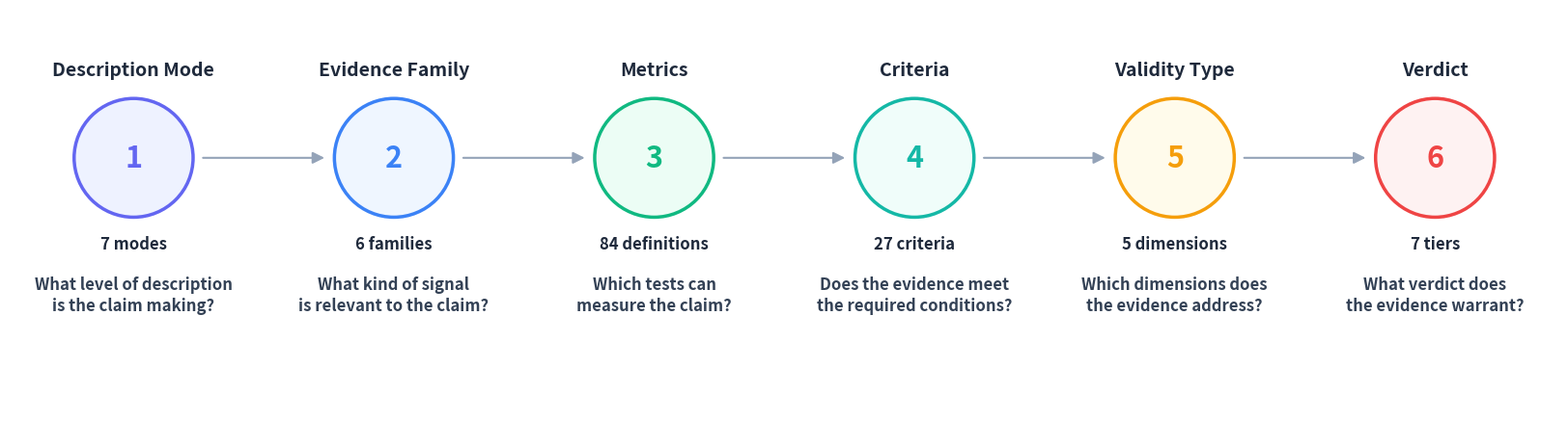

Write Python code to recreate this figure. (Note: this script raises an exception after producing the figure.)
import matplotlib.pyplot as plt

stages_6 = [
    ("Description Mode", "7 modes", "What level of description\nis the claim making?"),
    ("Evidence Family", "6 families", "What kind of signal\nis relevant to the claim?"),
    ("Metrics", "84 definitions", "Which tests can\nmeasure the claim?"),
    ("Criteria", "27 criteria", "Does the evidence meet\nthe required conditions?"),
    ("Validity Type", "5 dimensions", "Which dimensions does\nthe evidence address?"),
    ("Verdict", "7 tiers", "What verdict does\nthe evidence warrant?"),
]

colors_6 = ['#6366f1', '#3b82f6', '#10b981', '#14b8a6', '#f59e0b', '#ef4444']
light_6 = ['#eef2ff', '#eff6ff', '#ecfdf5', '#f0fdfa', '#fffbeb', '#fef2f2']

outdir = '/Users/elliottower/Documents/GitHub/mechanistic-validity/docs/paper/UPDATED_PAPER/figures'


def variant_b():
    """Title + count only, no questions."""
    fig, ax = plt.subplots(figsize=(18, 3.5))
    ax.set_xlim(-0.5, 12)
    ax.set_ylim(-1.0, 2.0)
    ax.set_aspect('equal')
    ax.axis('off')

    n = len(stages_6)
    spacing = 10.5 / (n - 1)
    x_positions = [0.5 + i * spacing for i in range(n)]
    cy = 0.5
    r = 0.48

    ax.plot([x_positions[0], x_positions[-1]], [cy, cy],
            color='#e2e8f0', linewidth=3, zorder=1, solid_capstyle='round')

    for i, (title, count, question) in enumerate(stages_6):
        x = x_positions[i]
        circle = plt.Circle((x, cy), r, facecolor=light_6[i], edgecolor=colors_6[i],
                             linewidth=2.5, zorder=2)
        ax.add_patch(circle)
        ax.text(x, cy - 0.01, str(i + 1), ha='center', va='center',
                fontsize=18, fontweight='bold', color=colors_6[i], zorder=3,
                fontfamily='sans-serif')
        ax.text(x, cy + r + 0.15, title, ha='center', va='bottom',
                fontsize=14, fontweight='bold', color='#1e293b', fontfamily='sans-serif')
        ax.text(x, cy - r - 0.15, count, ha='center', va='top',
                fontsize=12, fontweight='600', color='#334155', fontfamily='sans-serif')

    fig.patch.set_facecolor('white')
    ax.set_facecolor('white')
    fig.tight_layout(pad=0.3)
    fig.savefig(f'{outdir}/pipeline-B.pdf', bbox_inches='tight', facecolor='white')
    fig.savefig(f'{outdir}/pipeline-B.png', bbox_inches='tight', dpi=300, facecolor='white')
    plt.close()
    print("B: title + count only")


def variant_d():
    """2-row paired layout, fixed rendering."""
    fig, ax = plt.subplots(figsize=(16, 5.5))
    ax.set_xlim(-1.0, 11.5)
    ax.set_ylim(-2.2, 3.2)
    ax.set_aspect('equal')
    ax.axis('off')

    r = 0.45
    col_x = [1.0, 4.0, 7.0, 10.0]

    pairs = [
        [("Description\nMode", "7 modes", '#6366f1', '#eef2ff', 1),
         ("Evidence\nFamily", "6 families", '#3b82f6', '#eff6ff', 2)],
        [("Metrics", "58 metrics", '#10b981', '#ecfdf5', 3)],
        [("Criteria", "27 criteria", '#14b8a6', '#f0fdfa', 4),
         ("Validity\nType", "5 dimensions", '#f59e0b', '#fffbeb', 5)],
        [("Verdict", "7 tiers", '#ef4444', '#fef2f2', 6)],
    ]

    top_y = 1.5
    bot_y = -0.5
    mid_y = 0.5

    for col_idx, group in enumerate(pairs):
        cx = col_x[col_idx]
        if len(group) == 2:
            for row_idx, (title, count, color, light, num) in enumerate(group):
                y = top_y if row_idx == 0 else bot_y
                circle = plt.Circle((cx, y), r, facecolor=light, edgecolor=color,
                                     linewidth=2.5, zorder=2)
                ax.add_patch(circle)
                ax.text(cx, y - 0.01, str(num), ha='center', va='center',
                        fontsize=16, fontweight='bold', color=color, zorder=3,
                        fontfamily='sans-serif')
                ax.text(cx, y + r + 0.15, title, ha='center', va='bottom',
                        fontsize=11.5, fontweight='bold', color='#1e293b',
                        fontfamily='sans-serif', linespacing=1.2)
                ax.text(cx, y - r - 0.12, count, ha='center', va='top',
                        fontsize=10.5, fontweight='600', color='#334155', fontfamily='sans-serif')
            ax.plot([cx, cx], [top_y - r - 0.05, bot_y + r + 0.05], color='#cbd5e1',
                    linewidth=1.5, linestyle='--', zorder=1)
        else:
            title, count, color, light, num = group[0]
            y = mid_y
            circle = plt.Circle((cx, y), r, facecolor=light, edgecolor=color,
                                 linewidth=2.5, zorder=2)
            ax.add_patch(circle)
            ax.text(cx, y - 0.01, str(num), ha='center', va='center',
                    fontsize=16, fontweight='bold', color=color, zorder=3,
                    fontfamily='sans-serif')
            ax.text(cx, y + r + 0.15, title, ha='center', va='bottom',
                    fontsize=12, fontweight='bold', color='#1e293b', fontfamily='sans-serif')
            ax.text(cx, y - r - 0.12, count, ha='center', va='top',
                    fontsize=10.5, fontweight='600', color='#334155', fontfamily='sans-serif')

    arrow_kw = dict(arrowstyle='->', color='#94a3b8', lw=2)
    ax.annotate('', xy=(col_x[1] - r - 0.2, mid_y), xytext=(col_x[0] + r + 0.2, mid_y), arrowprops=arrow_kw)
    ax.annotate('', xy=(col_x[2] - r - 0.2, mid_y), xytext=(col_x[1] + r + 0.2, mid_y), arrowprops=arrow_kw)
    ax.annotate('', xy=(col_x[3] - r - 0.2, mid_y), xytext=(col_x[2] + r + 0.2, mid_y), arrowprops=arrow_kw)

    fig.patch.set_facecolor('white')
    ax.set_facecolor('white')
    fig.tight_layout(pad=0.5)
    fig.savefig(f'{outdir}/pipeline-D.pdf', bbox_inches='tight', facecolor='white')
    fig.savefig(f'{outdir}/pipeline-D.png', bbox_inches='tight', dpi=300, facecolor='white')
    plt.close()
    print("D: 2-row paired layout (fixed)")


def variant_e():
    """B layout + questions below, same bold size as count."""
    fig, ax = plt.subplots(figsize=(18, 5.0))
    ax.set_xlim(-0.5, 12)
    ax.set_ylim(-2.0, 2.0)
    ax.set_aspect('equal')
    ax.axis('off')

    n = len(stages_6)
    spacing = 10.5 / (n - 1)
    x_positions = [0.5 + i * spacing for i in range(n)]
    cy = 0.5
    r = 0.48

    ax.plot([x_positions[0], x_positions[-1]], [cy, cy],
            color='#e2e8f0', linewidth=3, zorder=1, solid_capstyle='round')

    for i, (title, count, question) in enumerate(stages_6):
        x = x_positions[i]
        circle = plt.Circle((x, cy), r, facecolor=light_6[i], edgecolor=colors_6[i],
                             linewidth=2.5, zorder=2)
        ax.add_patch(circle)
        ax.text(x, cy - 0.01, str(i + 1), ha='center', va='center',
                fontsize=18, fontweight='bold', color=colors_6[i], zorder=3,
                fontfamily='sans-serif')
        ax.text(x, cy + r + 0.15, title, ha='center', va='bottom',
                fontsize=14, fontweight='bold', color='#1e293b', fontfamily='sans-serif')
        ax.text(x, cy - r - 0.15, count, ha='center', va='top',
                fontsize=12, fontweight='bold', color='#1e293b', fontfamily='sans-serif')
        ax.text(x, cy - r - 0.48, question, ha='center', va='top',
                fontsize=12, fontweight='600', color='#334155', fontfamily='sans-serif',
                linespacing=1.3)

    fig.patch.set_facecolor('white')
    ax.set_facecolor('white')
    fig.tight_layout(pad=0.3)
    fig.savefig(f'{outdir}/pipeline-E.pdf', bbox_inches='tight', facecolor='white')
    fig.savefig(f'{outdir}/pipeline-E.png', bbox_inches='tight', dpi=300, facecolor='white')
    plt.close()
    print("E: B layout + bold questions, same size as count")


def variant_f():
    """E layout but with arrows between circles and bolder numbers."""
    fig, ax = plt.subplots(figsize=(18, 4.2))
    ax.set_xlim(-0.5, 12)
    ax.set_ylim(-1.55, 1.7)
    ax.set_aspect('equal')
    ax.axis('off')

    n = len(stages_6)
    spacing = 10.5 / (n - 1)
    x_positions = [0.5 + i * spacing for i in range(n)]
    cy = 0.5
    r = 0.48

    for i, (title, count, question) in enumerate(stages_6):
        x = x_positions[i]
        circle = plt.Circle((x, cy), r, facecolor=light_6[i], edgecolor=colors_6[i],
                             linewidth=2.5, zorder=2)
        ax.add_patch(circle)
        ax.text(x, cy - 0.01, str(i + 1), ha='center', va='center',
                fontsize=22, fontweight='900', color=colors_6[i], zorder=3,
                fontfamily='sans-serif')
        ax.text(x, cy + r + 0.15, title, ha='center', va='bottom',
                fontsize=14, fontweight='bold', color='#1e293b', fontfamily='sans-serif')
        ax.text(x, cy - r - 0.15, count, ha='center', va='top',
                fontsize=12, fontweight='bold', color='#1e293b', fontfamily='sans-serif')
        ax.text(x, cy - r - 0.48, question, ha='center', va='top',
                fontsize=12, fontweight='600', color='#334155', fontfamily='sans-serif',
                linespacing=1.3)

        if i < n - 1:
            x_next = x_positions[i + 1]
            ax.annotate('', xy=(x_next - r - 0.08, cy), xytext=(x + r + 0.08, cy),
                        arrowprops=dict(arrowstyle='-|>', color='#94a3b8', lw=1.5,
                                        mutation_scale=18, shrinkA=0, shrinkB=0))

    fig.patch.set_facecolor('white')
    ax.set_facecolor('white')
    fig.tight_layout(pad=0.1)
    fig.savefig(f'{outdir}/pipeline-F.pdf', bbox_inches='tight', pad_inches=0.05, facecolor='white')
    fig.savefig(f'{outdir}/pipeline-F.png', bbox_inches='tight', pad_inches=0.05, dpi=300, facecolor='white')
    plt.close()
    print("F: E layout + arrows + bolder numbers")


variant_f()
